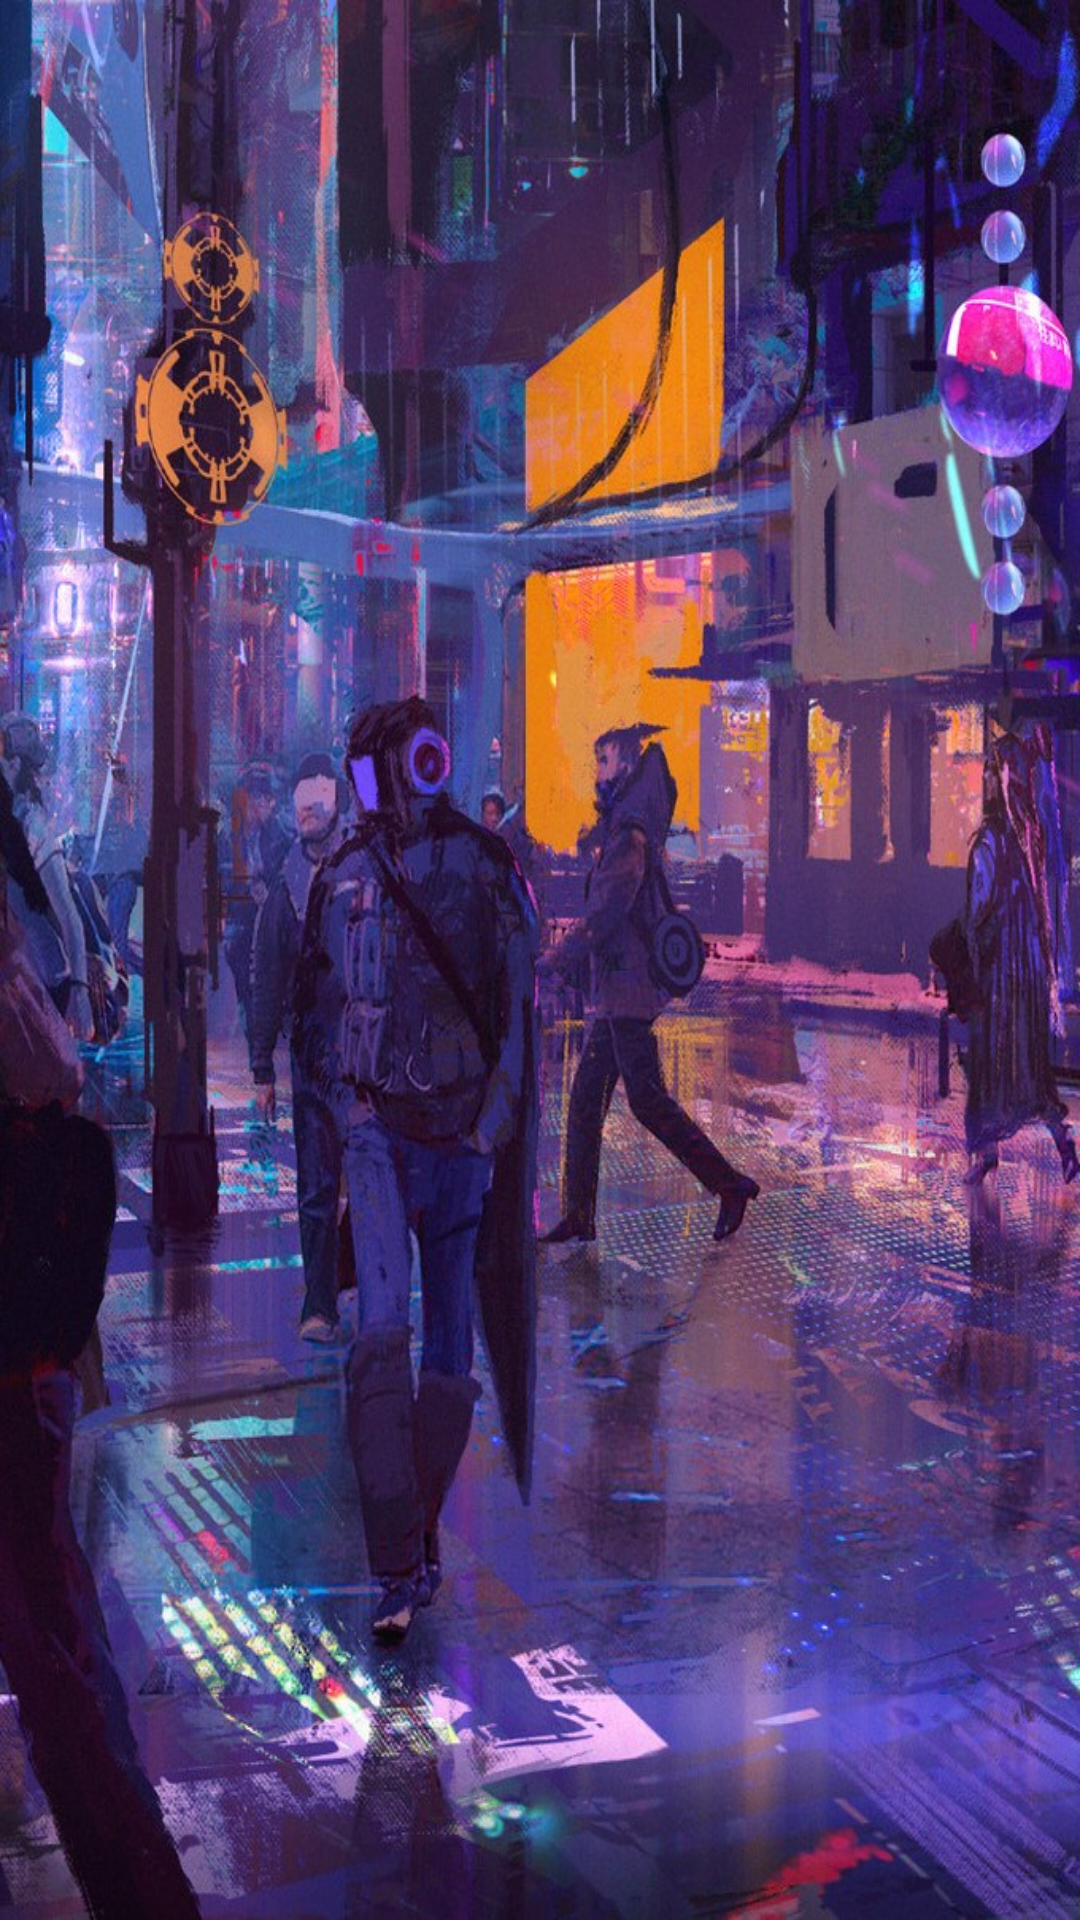

Here is an Android app screen rendered from its layout file. Give the layout XML and the strings, colors and styles it references.
<!-- AndroidManifest.xml: application theme AppTheme -->
<!-- res/layout/activity_main.xml -->
<?xml version="1.0" encoding="utf-8"?>
<androidx.constraintlayout.widget.ConstraintLayout xmlns:android="http://schemas.android.com/apk/res/android"
    xmlns:app="http://schemas.android.com/apk/res-auto"
    xmlns:tools="http://schemas.android.com/tools"
    android:layout_width="match_parent"
    android:layout_height="match_parent"
    android:visibility="visible"
    tools:context=".MainActivity">

    <ImageView
            android:layout_width="wrap_content"
            android:layout_height="wrap_content"
            android:background="@drawable/face"
            android:id="@+id/imageView"
            app:layout_constraintTop_toTopOf="parent"
            app:layout_constraintBottom_toBottomOf="parent"
            app:layout_constraintStart_toStartOf="parent"
            app:layout_constraintEnd_toEndOf="parent"
            android:contentDescription="@string/hiLogo"
            app:layout_constraintHorizontal_bias="0.0"
            app:layout_constraintVertical_bias="0.489"/>
</androidx.constraintlayout.widget.ConstraintLayout>
<!-- resources referenced by this layout -->
<resources>
  <!-- drawable face: jpg bitmap (drawable, 263129 bytes) -->
  <string name="hiLogo">Hi Perhamer!</string>
  <style name="AppTheme" parent="Theme.AppCompat.Light.DarkActionBar">
          
          <item name="colorPrimary">@color/colorPrimary</item>
          <item name="colorPrimaryDark">@color/colorPrimaryDark</item>
          <item name="colorAccent">@color/colorAccent</item>
      </style>
  <color name="colorPrimary">#6200EE</color>
  <color name="colorPrimaryDark">#3700B3</color>
  <color name="colorAccent">#03DAC5</color>
</resources>
